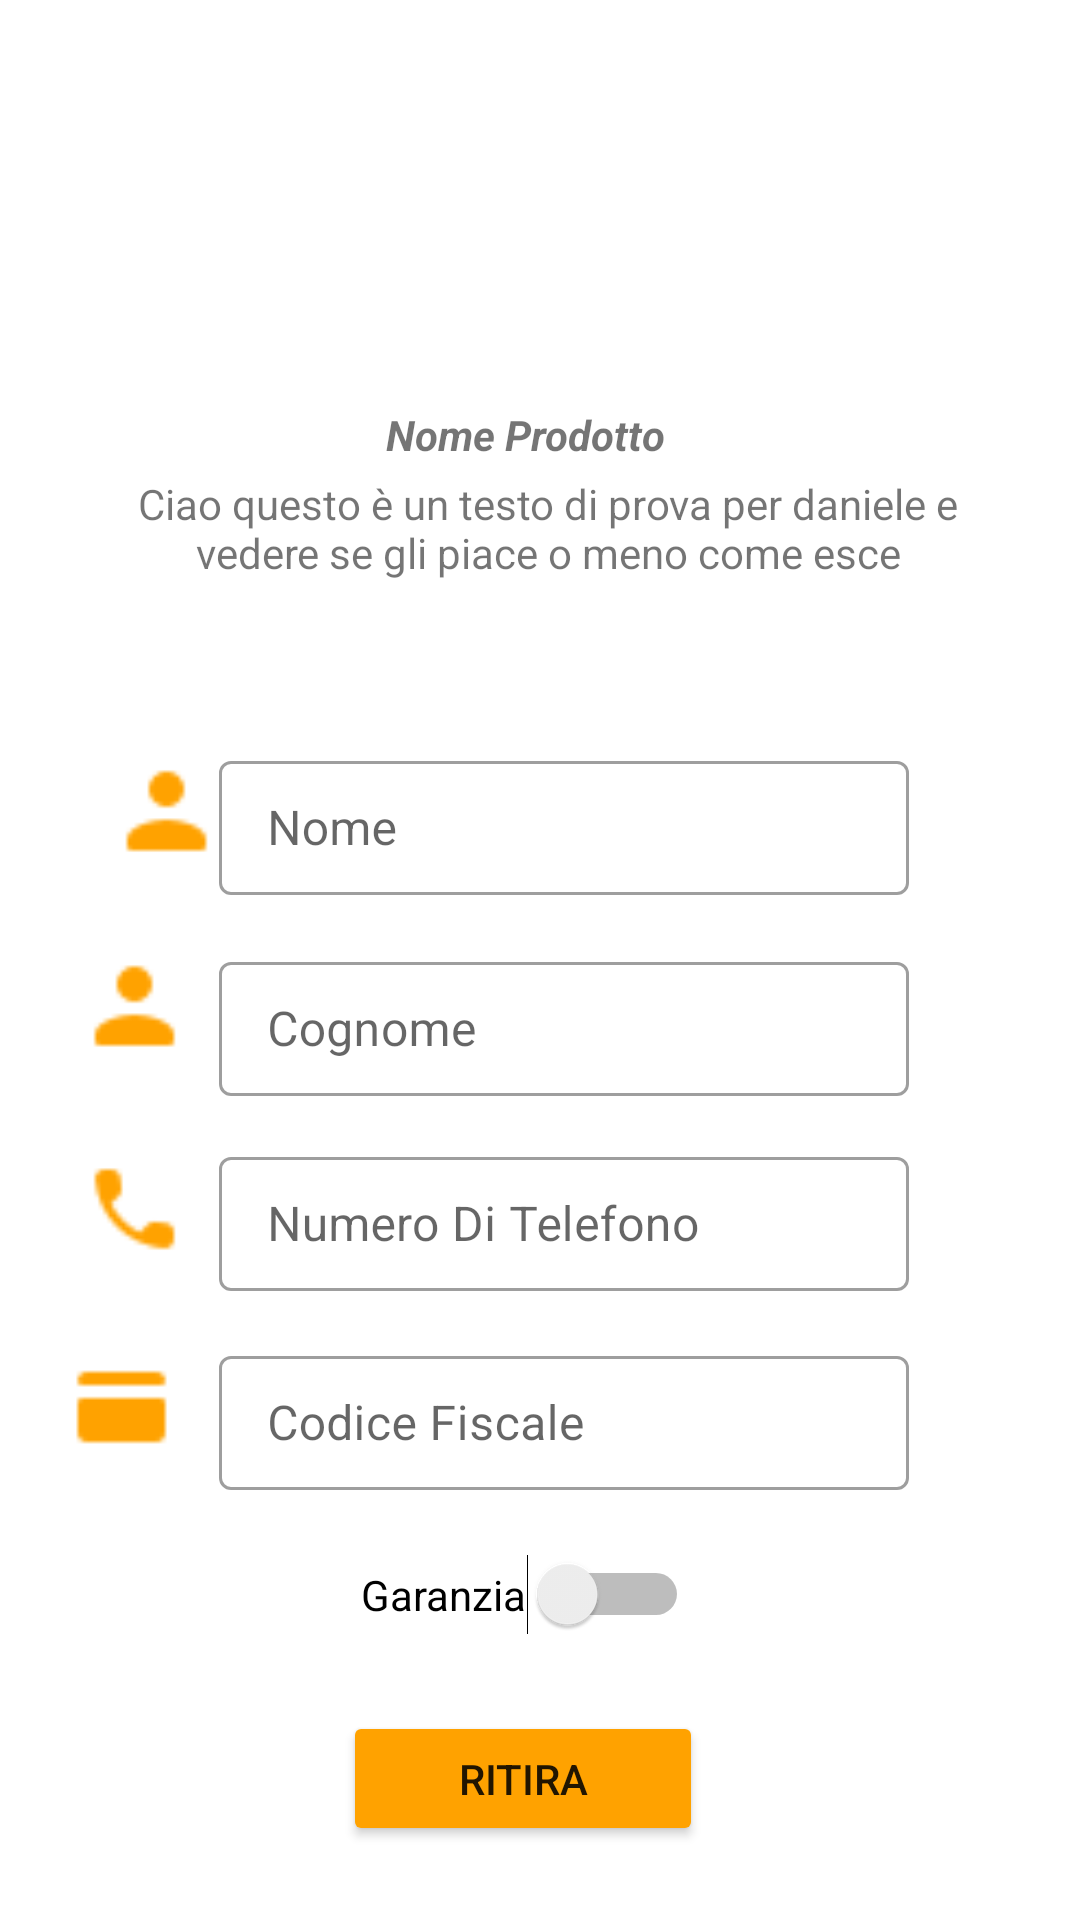

The Android layout XML behind this screen, and the referenced resources:
<!-- AndroidManifest.xml: application theme Theme.ManageYourStore -->
<!-- res/layout/dialog_ritira_ordine.xml -->
<?xml version="1.0" encoding="utf-8"?>

<androidx.constraintlayout.widget.ConstraintLayout xmlns:android="http://schemas.android.com/apk/res/android"
    xmlns:app="http://schemas.android.com/apk/res-auto"
    android:layout_width="wrap_content"
    android:layout_height="wrap_content"
    android:background="@drawable/dialog_bg"
    android:maxWidth="350dp"
    android:maxHeight="750dp">

    <ImageView
        android:id="@+id/immagineArticoloOrdineRitiro"
        android:layout_width="100dp"
        android:layout_height="100dp"
        app:layout_constraintBottom_toBottomOf="parent"
        app:layout_constraintEnd_toEndOf="parent"
        app:layout_constraintStart_toStartOf="parent"
        app:layout_constraintTop_toTopOf="parent"
        app:layout_constraintVertical_bias="0.029999971" />


    <TextView
        android:id="@+id/nomeProdottoOrdineRitiro"
        android:layout_width="wrap_content"
        android:layout_height="wrap_content"
        android:text="Nome Prodotto"
        android:textStyle="bold|italic"
        app:layout_constraintBottom_toBottomOf="parent"
        app:layout_constraintEnd_toEndOf="parent"
        app:layout_constraintStart_toStartOf="parent"
        app:layout_constraintTop_toBottomOf="@+id/immagineArticoloOrdineRitiro"
        app:layout_constraintVertical_bias="0.01999998">

    </TextView>


    <com.google.android.material.textview.MaterialTextView
        android:id="@+id/descrizioneArticoloOrdineRitiro"
        android:layout_width="279dp"
        android:layout_height="61dp"
        android:layout_marginBottom="8dp"
        android:gravity="center_horizontal"
        android:inputType="textMultiLine"
        android:text="Ciao questo è un testo di prova per daniele e vedere se gli piace o meno come esce"
        app:layout_constraintBottom_toBottomOf="parent"
        app:layout_constraintEnd_toEndOf="parent"
        app:layout_constraintHorizontal_bias="0.652"
        app:layout_constraintStart_toStartOf="parent"
        app:layout_constraintTop_toBottomOf="@+id/nomeProdottoOrdineRitiro"
        app:layout_constraintVertical_bias="0.00999999">

    </com.google.android.material.textview.MaterialTextView>

    <com.google.android.material.textfield.TextInputLayout
        android:id="@+id/layoutNomeOrdineRitiro"
        style="@style/Widget.MaterialComponents.TextInputLayout.OutlinedBox.Dense"
        android:layout_width="230dp"
        android:layout_height="50dp"
        android:hint="Nome"
        app:layout_constraintBottom_toBottomOf="parent"
        app:layout_constraintEnd_toEndOf="parent"
        app:layout_constraintHorizontal_bias="0.63"
        app:layout_constraintStart_toStartOf="parent"
        app:layout_constraintTop_toBottomOf="@+id/descrizioneArticoloOrdineRitiro"
        app:layout_constraintVertical_bias="0.07999998">

        <com.google.android.material.textfield.TextInputEditText
            android:id="@+id/textNomeOrdineRitiro"
            android:enabled="false"
            android:layout_width="match_parent"
            android:layout_height="match_parent"
            android:inputType="text"/>
    </com.google.android.material.textfield.TextInputLayout>

    <ImageView
        android:id="@+id/icona1"
        android:layout_width="35dp"
        android:layout_height="54dp"
        android:layout_marginTop="24dp"
        app:layout_constraintEnd_toStartOf="@+id/layoutNomeOrdineRitiro"
        app:layout_constraintHorizontal_bias="1.0"
        app:layout_constraintStart_toStartOf="parent"
        app:layout_constraintTop_toBottomOf="@+id/descrizioneArticoloOrdineRitiro"
        app:srcCompat="@drawable/icona_utente" />

    <com.google.android.material.textfield.TextInputLayout
        android:id="@+id/layoutCognomeOrdineRitiro"
        style="@style/Widget.MaterialComponents.TextInputLayout.OutlinedBox.Dense"
        android:layout_width="230dp"
        android:layout_height="50dp"
        android:hint="Cognome"
        app:layout_constraintBottom_toBottomOf="parent"
        app:layout_constraintEnd_toEndOf="parent"
        app:layout_constraintHorizontal_bias="0.63"
        app:layout_constraintStart_toStartOf="parent"
        app:layout_constraintTop_toBottomOf="@+id/layoutNomeOrdineRitiro"
        app:layout_constraintVertical_bias="0.060000002">

        <com.google.android.material.textfield.TextInputEditText
            android:id="@+id/textCognomeOrdineRitiro"
            android:enabled="false"
            android:layout_width="match_parent"
            android:layout_height="match_parent"
            android:inputType="text"/>
    </com.google.android.material.textfield.TextInputLayout>

    <ImageView
        android:id="@+id/icona2"
        android:layout_width="35dp"
        android:layout_height="54dp"
        app:layout_constraintBottom_toBottomOf="parent"
        app:layout_constraintEnd_toStartOf="@+id/layoutCognomeOrdineRitiro"
        app:layout_constraintHorizontal_bias="0.615"
        app:layout_constraintStart_toStartOf="parent"
        app:layout_constraintTop_toBottomOf="@+id/icona1"
        app:layout_constraintVertical_bias="0.040"
        app:srcCompat="@drawable/icona_utente" />

    <com.google.android.material.textfield.TextInputLayout
        android:id="@+id/layoutCellulareOrdineRitiro"
        style="@style/Widget.MaterialComponents.TextInputLayout.OutlinedBox.Dense"
        android:layout_width="230dp"
        android:layout_height="50dp"
        android:hint="Numero Di Telefono"
        app:layout_constraintBottom_toBottomOf="parent"
        app:layout_constraintEnd_toEndOf="parent"
        app:layout_constraintHorizontal_bias="0.63"
        app:layout_constraintStart_toStartOf="parent"
        app:layout_constraintTop_toBottomOf="@+id/layoutCognomeOrdineRitiro"
        app:layout_constraintVertical_bias="0.06999999">

        <com.google.android.material.textfield.TextInputEditText
            android:id="@+id/textNumeroOrdineRitiro"
            android:enabled="false"
            android:layout_width="match_parent"
            android:layout_height="match_parent"
            android:inputType="number"/>
    </com.google.android.material.textfield.TextInputLayout>

    <ImageView
        android:id="@+id/icona3"
        android:layout_width="35dp"
        android:layout_height="54dp"
        android:layout_marginTop="1dp"
        app:layout_constraintBottom_toBottomOf="parent"
        app:layout_constraintEnd_toStartOf="@+id/layoutCellulareOrdineRitiro"
        app:layout_constraintHorizontal_bias="0.615"
        app:layout_constraintStart_toStartOf="parent"
        app:layout_constraintTop_toBottomOf="@+id/icona2"
        app:layout_constraintVertical_bias="0.060"
        app:srcCompat="@drawable/icons8_phone_24" />

    <com.google.android.material.textfield.TextInputLayout
        android:id="@+id/layoutCodiceFiscaleOrdineRitiro"
        style="@style/Widget.MaterialComponents.TextInputLayout.OutlinedBox.Dense"
        android:layout_width="230dp"
        android:layout_height="50dp"
        android:hint="Codice Fiscale"
        app:layout_constraintBottom_toBottomOf="parent"
        app:layout_constraintEnd_toEndOf="parent"
        app:layout_constraintHorizontal_bias="0.63"
        app:layout_constraintStart_toStartOf="parent"
        app:layout_constraintTop_toBottomOf="@+id/layoutCellulareOrdineRitiro"
        app:layout_constraintVertical_bias="0.110000014">

        <com.google.android.material.textfield.TextInputEditText
            android:id="@+id/textCodiceFiscaleOrdineRitiro"
            android:layout_width="match_parent"
            android:layout_height="match_parent"
            android:inputType="text"/>
    </com.google.android.material.textfield.TextInputLayout>


    <ImageView
        android:id="@+id/icona4"
        android:layout_width="35dp"
        android:layout_height="54dp"
        android:layout_marginTop="5dp"
        app:layout_constraintBottom_toBottomOf="parent"
        app:layout_constraintEnd_toStartOf="@+id/layoutCodiceFiscaleOrdineRitiro"
        app:layout_constraintHorizontal_bias="0.47"
        app:layout_constraintStart_toStartOf="parent"
        app:layout_constraintTop_toBottomOf="@+id/icona3"
        app:layout_constraintVertical_bias="0.050000012"
        app:srcCompat="@drawable/icon_card" />

    <Switch
        android:id="@+id/switchGaranziaRitiro"
        android:layout_width="wrap_content"
        android:layout_height="wrap_content"
        android:text="Garanzia"
        app:layout_constraintBottom_toBottomOf="parent"
        app:layout_constraintEnd_toEndOf="parent"
        app:layout_constraintStart_toStartOf="parent"
        app:layout_constraintTop_toBottomOf="@+id/layoutCodiceFiscaleOrdineRitiro"
        app:layout_constraintVertical_bias="0.19999999" />

    <Button
        android:id="@+id/bottoneRitiro"
        android:layout_width="120dp"
        android:layout_height="45dp"
        android:layout_marginTop="20dp"
        android:layout_marginBottom="10dp"
        android:backgroundTint="#FFA200"
        android:onClick="test"
        android:text="Ritira"
        app:layout_constraintBottom_toBottomOf="parent"
        app:layout_constraintEnd_toEndOf="parent"
        app:layout_constraintHorizontal_bias="0.497"
        app:layout_constraintStart_toStartOf="parent"
        app:layout_constraintTop_toBottomOf="@+id/switchGaranziaRitiro"
        app:layout_constraintVertical_bias="0.52" />


</androidx.constraintlayout.widget.ConstraintLayout>
<!-- resources referenced by this layout -->
<resources>
  <!-- drawable dialog_bg (drawable) -->
  <?xml version="1.0" encoding="utf-8"?>
  
  <shape xmlns:android="http://schemas.android.com/apk/res/android">
      <solid
          android:color="@color/white"/>
      <corners
          android:radius="30dp" />
      <padding
          android:left="10dp"
          android:top="10dp"
          android:right="10dp"
          android:bottom="10dp" />
  
  
  </shape>
  <!-- drawable icon_card: png bitmap (drawable, 207 bytes) -->
  <!-- drawable icona_utente: png bitmap (drawable, 359 bytes) -->
  <!-- drawable icons8_phone_24: png bitmap (drawable, 441 bytes) -->
  <style name="Theme.ManageYourStore" parent="Theme.MaterialComponents.DayNight.DarkActionBar">
          
          <item name="colorPrimary">#FF8400</item>
          <item name="colorPrimaryVariant">#FF6F00</item>
          <item name="colorOnPrimary">@color/white</item>
          
          <item name="colorSecondary">#EEFFA200</item>
          <item name="colorSecondaryVariant">#FF8C00</item>
          <item name="colorOnSecondary">@color/black</item>
          
          <item name="android:statusBarColor" tools:targetApi="l">?attr/colorPrimaryVariant</item>
          
      </style>
  <!-- not gathered from this repository: default colours our renderer supplied (Android Studio template values) -->
  <color name="black">#FF000000</color>
  <color name="white">#FFFFFFFF</color>
</resources>
